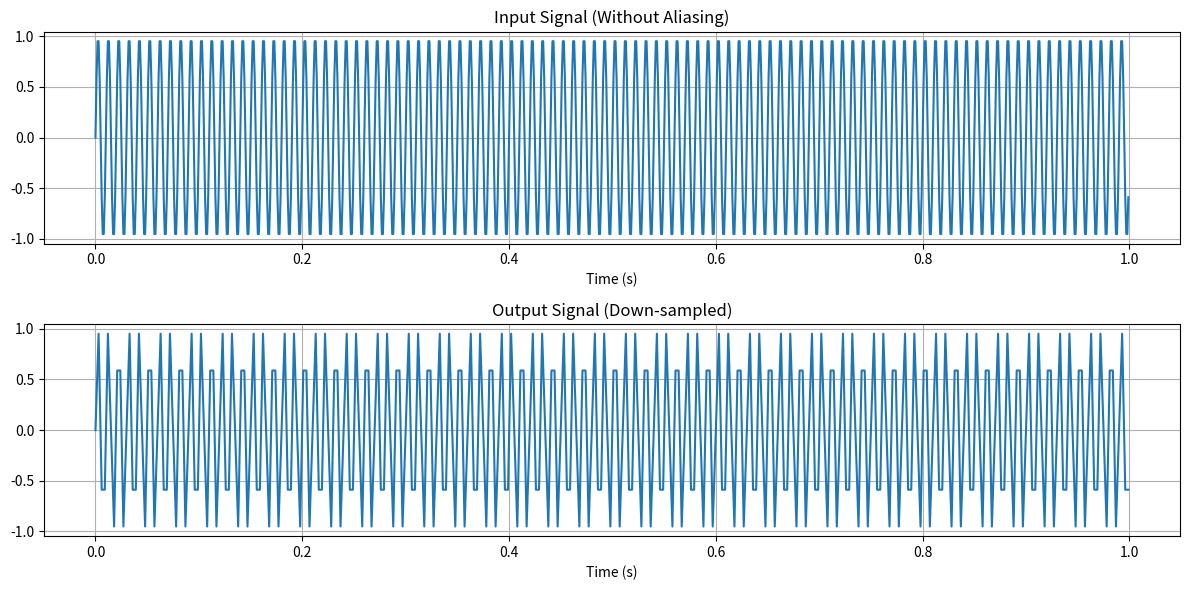
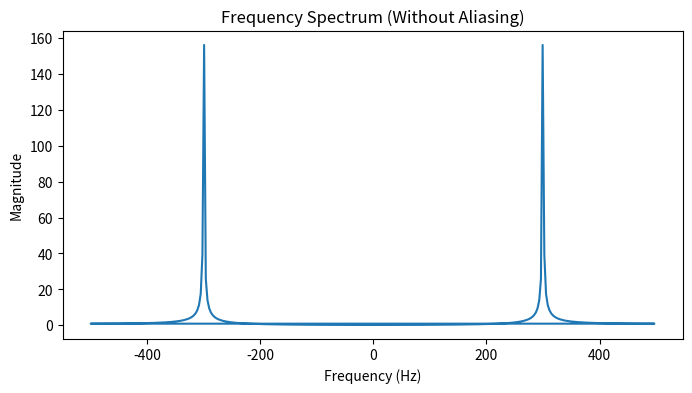

Generate these figures, in order, with matplotlib:
import numpy as np
import matplotlib.pyplot as plt

# Define the sampling frequency and time vector
fs = 1000
t = np.arange(0, 1, 1/fs)

# Create an input signal without high-frequency components (no aliasing)
input_signal = np.sin(2 * np.pi * 100 * t)

# Define the downsampling factor
downsampling_factor = 3

# Perform down-sampling
output_signal = input_signal[::downsampling_factor]

# Plot input and downsampled signals in the time domain
plt.figure(figsize=(12, 6))
plt.subplot(2, 1, 1)
plt.plot(t, input_signal)
plt.title("Input Signal (Without Aliasing)")
plt.xlabel("Time (s)")
plt.grid()

t_downsampled = np.arange(0, len(output_signal)) * (1 / (fs / downsampling_factor))
plt.subplot(2, 1, 2)
plt.plot(t_downsampled, output_signal)
plt.title("Output Signal (Down-sampled)")
plt.xlabel("Time (s)")
plt.grid()

plt.tight_layout()
plt.show()

# Plot the frequency spectrum for a factor of 3 down-sampler without aliasing
plt.figure(figsize=(8, 4))
frequencies = np.fft.fftfreq(len(output_signal), 1 / fs)
spectrum = np.fft.fft(output_signal)
plt.plot(frequencies, np.abs(spectrum))
plt.title("Frequency Spectrum (Without Aliasing)")
plt.xlabel("Frequency (Hz)")
plt.ylabel("Magnitude")
plt.show()
